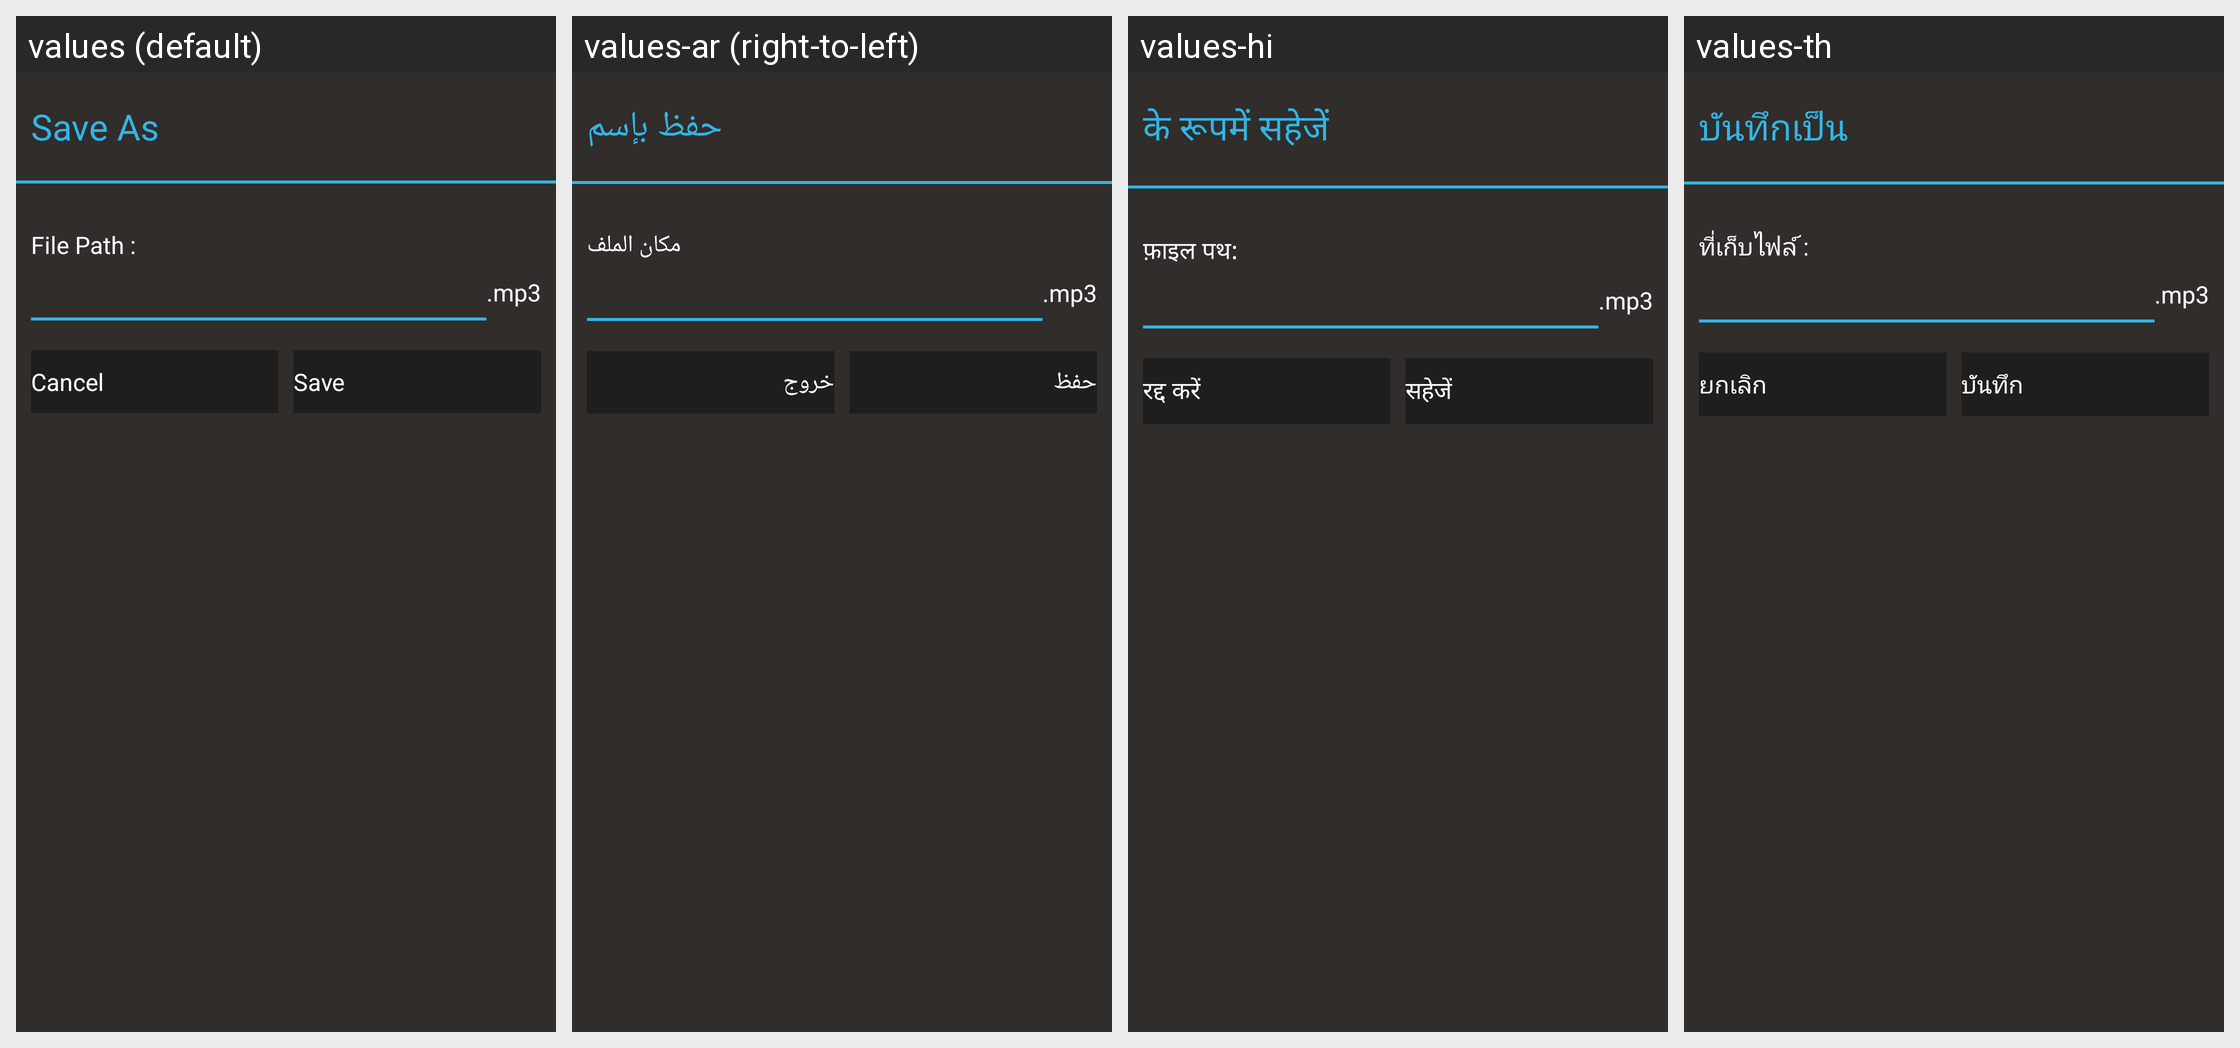

For this localized Android screen grid, give each drawn string resource with its value in every locale shown.
Android screen res/layout/mp3_dialog.xml rendered under 4 locales, left to right: values (default), values-ar (right-to-left), values-hi, values-th. Device: Nexus 5 (rendered at 1080×1920; each locale shown at half size, 540×960, under a caption strip naming it); theme AppTheme.
Other locales in the repository, not shown: values-af, values-am, values-bg, values-ca, values-cs, values-da, values-de, values-el, values-en, values-en-rGB, values-es, values-es-rUS, values-fa, values-fi, values-fr, values-fr-rCA, values-gr, values-hr, values-hu, values-id, values-in, values-it, values-iw, values-ja, values-ko, values-lt, values-lv, values-nb, values-nl, values-pl, values-pt, values-pt-rPT, values-ro, values-ru, values-sk, values-sl, values-sr, values-sv, values-sw, values-tl, values-tr, values-uk, values-vi, values-zh, values-zh-rCN, values-zh-rHK, values-zh-rTW, values-zu.
Strings drawn on this screen, with the default value and each locale's value (text and hints the layout hard-codes, and strings that could not be matched under every locale, appear in the picture but are not listed):

save_as
  values: Save As
  values-ar: حفظ بإسم
  values-hi: के रूपमें सहेजें
  values-th: บันทึกเป็น

file_path
  values: File Path :
  values-ar: مكان الملف
  values-hi: फ़ाइल पथ:
  values-th: ที่เก็บไฟล์ :

mp3_extenstion
  values: .mp3
  values-ar: .mp3
  values-hi: .mp3
  values-th: .mp3

cancel
  values: Cancel
  values-ar: خروج
  values-hi: रद्द करें
  values-th: ยกเลิก

save
  values: Save
  values-ar: حفظ
  values-hi: सहेजें
  values-th: บันทึก
